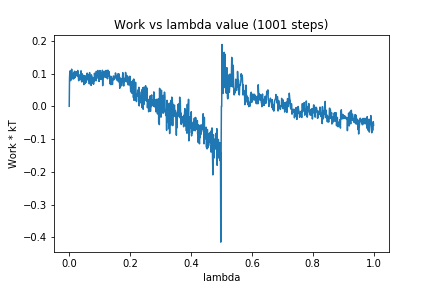

The table this chart was drawn from, first rows:
0, 0.0
1, 0.0838
2, 0.1073
3, 0.07808
4, 0.1075
5, 0.07884
6, 0.1043
7, 0.08285
8, 0.1134
9, 0.09226
10, 0.0949
11, 0.09158
12, 0.099
13, 0.08294
14, 0.09246
15, 0.09103
16, 0.1044
17, 0.08511
18, 0.1071
19, 0.08843
20, 0.09724
21, 0.09589
22, 0.09627
23, 0.09518
24, 0.1054
25, 0.1038
26, 0.09173
27, 0.09359
28, 0.1093
29, 0.09448
30, 0.0904
31, 0.07802
32, 0.07984
33, 0.09496
34, 0.09577
35, 0.09372
36, 0.09173
37, 0.08129
38, 0.1075
39, 0.1083
40, 0.09152
41, 0.07448
42, 0.09951
43, 0.08909
44, 0.08991
45, 0.07571
46, 0.07505
47, 0.0945
48, 0.06606
49, 0.08742
50, 0.07599
51, 0.09378
52, 0.06953
53, 0.09111
54, 0.08317
55, 0.07457
56, 0.07322
57, 0.08753
58, 0.08434
59, 0.1013
60, 0.08109
... 940 more rows
